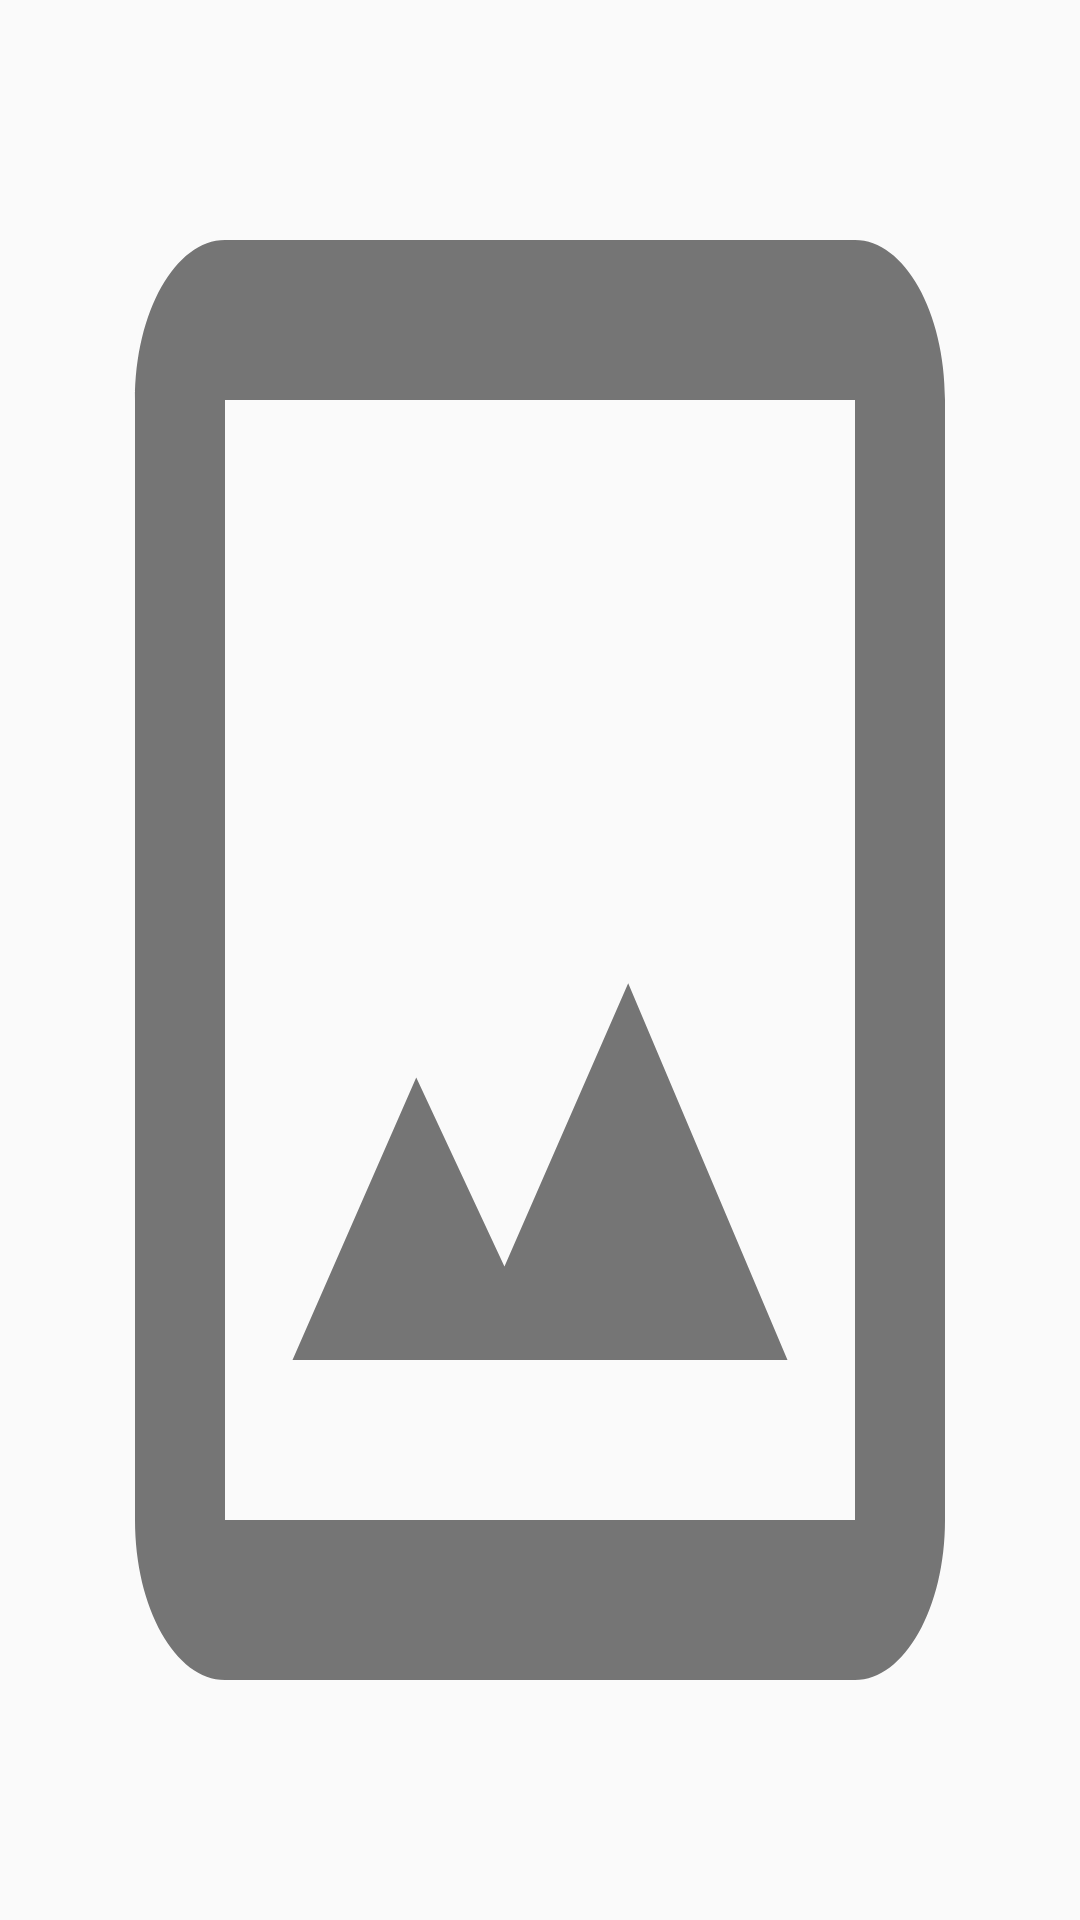

Reconstruct the res/layout file that produces this screen, plus the resources it refers to.
<!-- AndroidManifest.xml: application theme AppTheme -->
<!-- res/layout/fragment_images_imovel_detail.xml -->
<RelativeLayout xmlns:android="http://schemas.android.com/apk/res/android"
    xmlns:tools="http://schemas.android.com/tools"
    android:layout_width="match_parent"
    android:layout_height="match_parent"
    tools:context="lehilima.zapmoveis_teste.view.DetailImovelActivity$PlaceholderFragment">

    <ImageView
        android:id="@+id/imovel_fotos"
        android:layout_width="match_parent"
        android:layout_height="match_parent"
        android:background="@drawable/ic_crop_original_grey_24dp"
        android:transitionName="imgImovel"
        />

</RelativeLayout>
<!-- resources referenced by this layout -->
<resources>
  <!-- drawable ic_crop_original_grey_24dp (drawable) -->
  <vector xmlns:android="http://schemas.android.com/apk/res/android"
          android:width="24dp"
          android:height="24dp"
          android:viewportWidth="24.0"
          android:viewportHeight="24.0">
      <path
          android:fillColor="@color/grey"
          android:pathData="M19,3L5,3c-1.1,0 -2,0.9 -2,2v14c0,1.1 0.9,2 2,2h14c1.1,0 2,-0.9 2,-2L21,5c0,-1.1 -0.9,-2 -2,-2zM19,19L5,19L5,5h14v14zM13.96,12.29l-2.75,3.54 -1.96,-2.36L6.5,17h11l-3.54,-4.71z"/>
  </vector>
  <style name="AppTheme" parent="Theme.AppCompat.Light.NoActionBar">
          
          <item name="colorPrimary">@android:color/transparent</item>
          <item name="colorPrimaryDark">@color/colorPrimaryDark</item>
          <item name="colorAccent">@color/colorAccent</item>
      </style>
  <color name="grey">#757575</color>
  <color name="colorPrimaryDark">#0b6480</color>
  <color name="colorAccent">#385769</color>
</resources>
